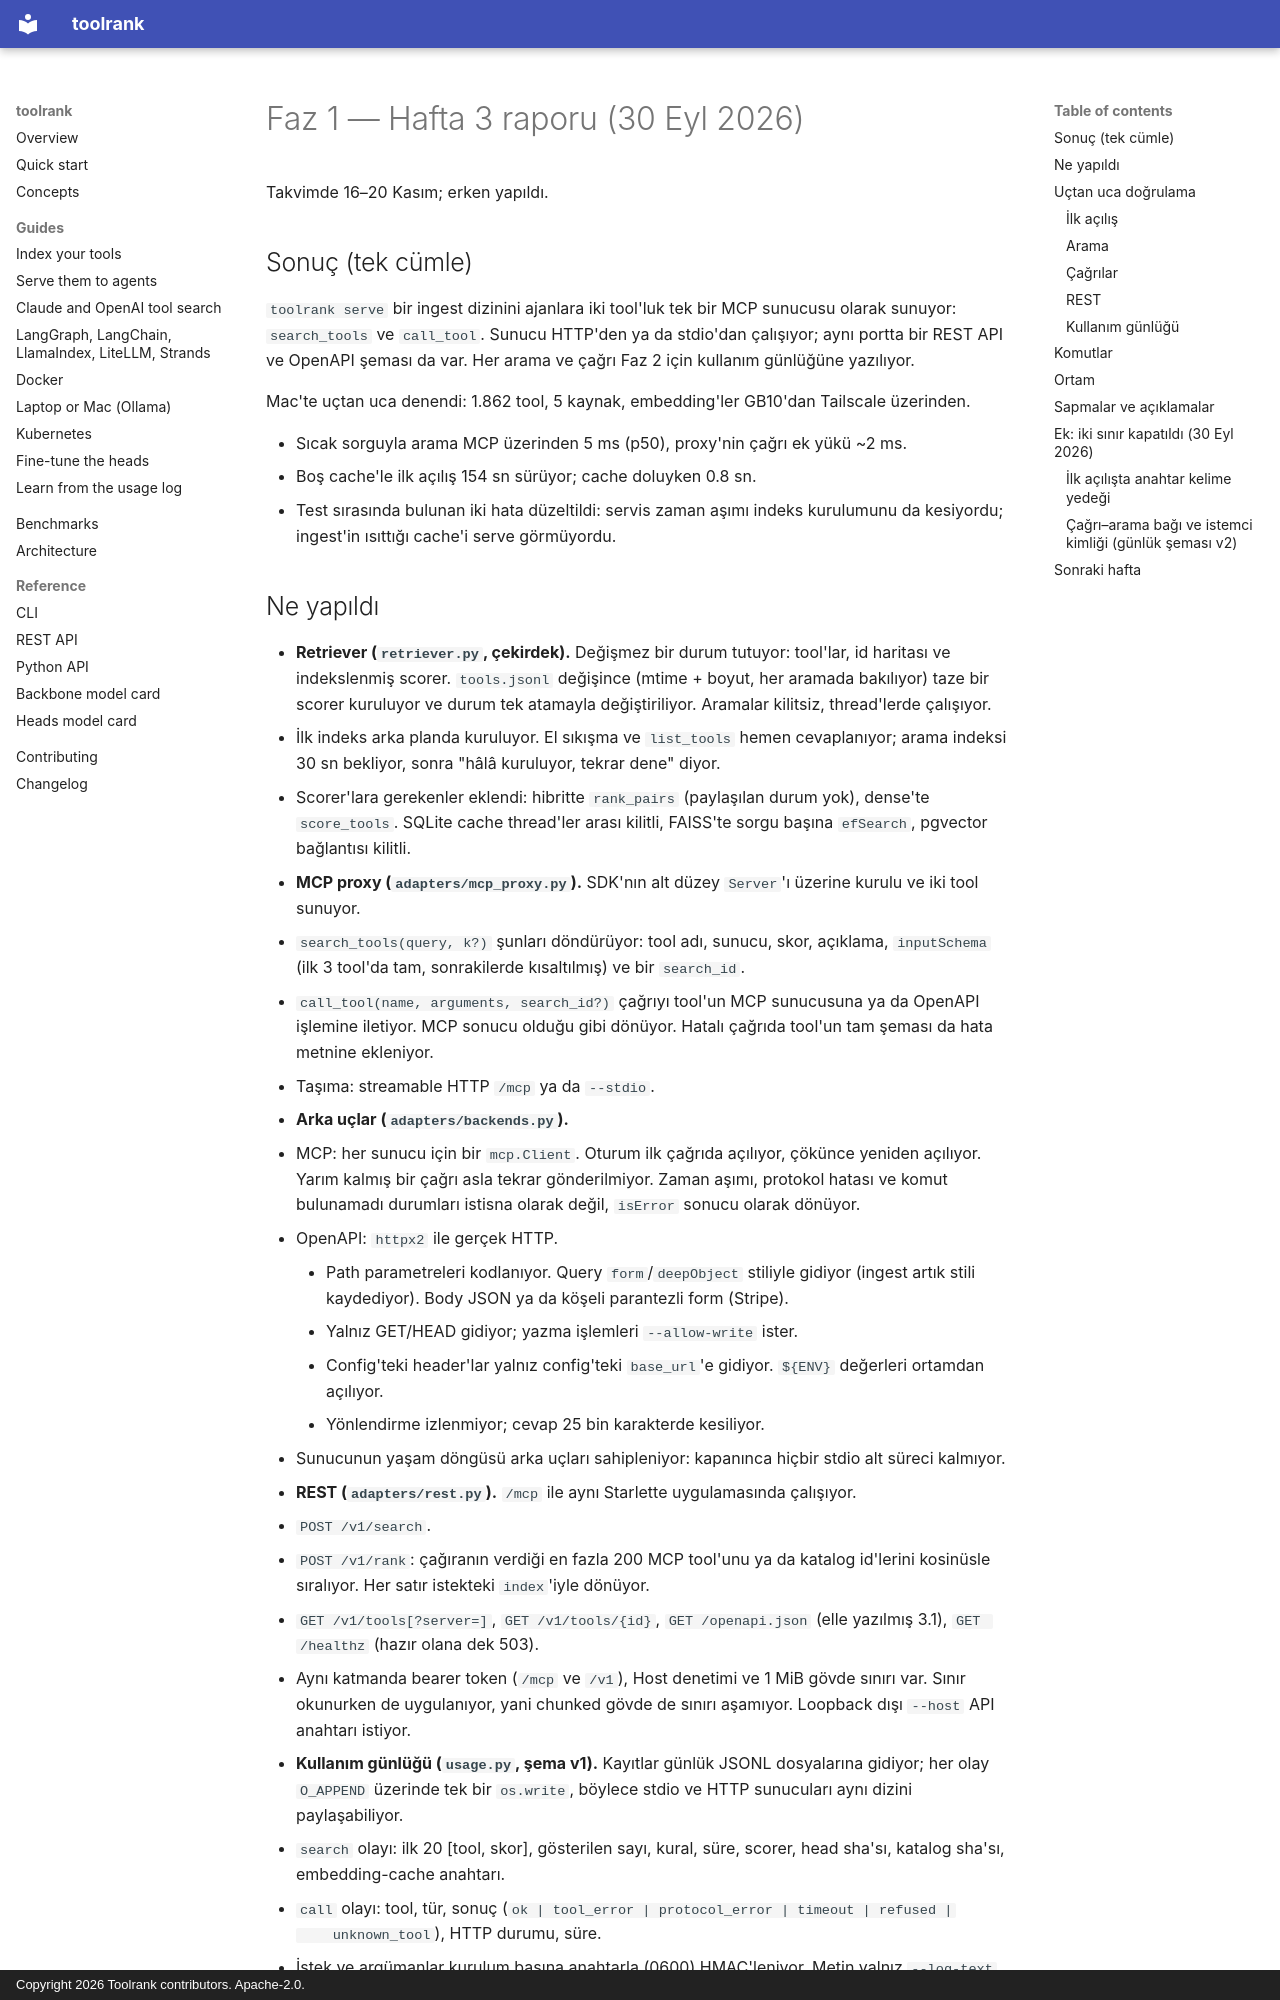

repository: yasinyaman/toolrank · page: reports/faz1-week3/index.html · generator: mkdocs · copyright: Copyright 2026 Toolrank contributors. Apache-2.0.

# Faz 1 — Hafta 3 raporu (30 Eyl 2026)

Takvimde 16–20 Kasım; erken yapıldı.

## Sonuç (tek cümle)

`toolrank serve` bir ingest dizinini ajanlara iki tool'luk tek bir MCP sunucusu olarak sunuyor:
`search_tools` ve `call_tool`. Sunucu HTTP'den ya da stdio'dan çalışıyor; aynı portta bir REST API
ve OpenAPI şeması da var. Her arama ve çağrı Faz 2 için kullanım günlüğüne yazılıyor.

Mac'te uçtan uca denendi: 1.862 tool, 5 kaynak, embedding'ler GB10'dan Tailscale üzerinden.

- Sıcak sorguyla arama MCP üzerinden 5 ms (p50), proxy'nin çağrı ek yükü ~2 ms.
- Boş cache'le ilk açılış 154 sn sürüyor; cache doluyken 0.8 sn.
- Test sırasında bulunan iki hata düzeltildi: servis zaman aşımı indeks kurulumunu da kesiyordu;
  ingest'in ısıttığı cache'i serve görmüyordu.
